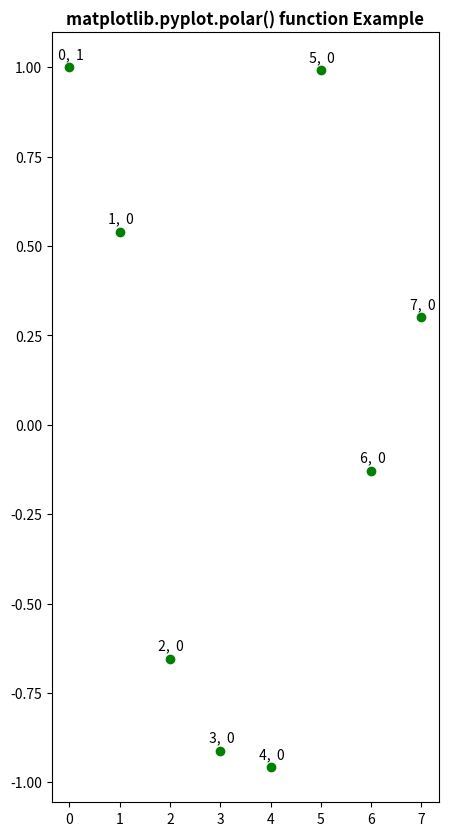

Reproduce this figure in Python.
# Implementation of matplotlib function
import matplotlib.pyplot as plt
import matplotlib.transforms as mtransforms
import numpy as np

from matplotlib.transforms import offset_copy

xs = np.arange(8)
ys = np.cos(xs ** 2)

fig = plt.figure(figsize=(5, 10))
ax = plt.subplot(1, 1, 1)

trans_offset = mtransforms.offset_copy(ax.transData, fig=fig,
                                       y=6, units='dots')

for x, y in zip(xs, ys):
    plt.polar(x, y, 'go')
    plt.text(x, y, '% d, % d' % (int(x), int(y)),
             transform=trans_offset,
             horizontalalignment='center',
             verticalalignment='bottom')

plt.title('matplotlib.pyplot.polar() function Example',
          fontweight="bold")
plt.show()
